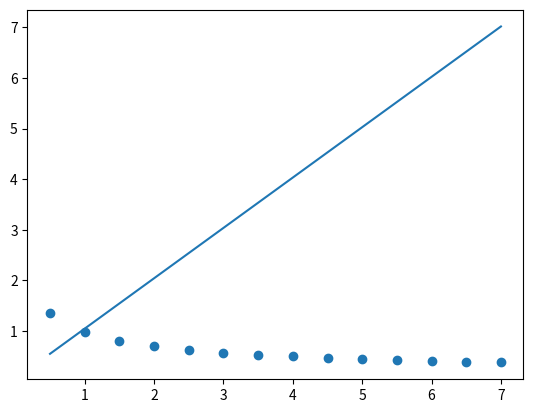

Recreate this plot in Python.
import numpy as np

#BEST_POLY

#FUNC EQUIVALENTE
# 1/y² = 1/a² + 2bx

def best_poly(x, y, grau=1):
    k = grau + 1
    A = [[0 for _ in range(k)] for _ in range(k)]
    B = [sum(y)]
    n = len(x)
    cache = {}
    for i in range(k):
        for j in range(k):
            p=i+j
            if p == 0:
                A[0][0] = n
                continue
            if p not in cache:
                cache[p] = sum([xi ** p for xi in x])
            A[i][j] = cache[p]
        if i > 0:
            B.append(sum([yi * xi ** i for xi, yi in zip(x, y)]))
    return np.linalg.solve(A, B)


def poly(x, coefs):
    s = coefs[0]
    for i, ci in enumerate(coefs[1:], 1):
        s += ci * x ** i
    return s

def build_func(coefs):
    def temp(x):
        return poly(x, coefs)
    return temp


def modelo(x):
    a, b = -10, 10
    erro = a + (b - a) * np.random.random()
    return 2 + 2.34 * x - 1.86 * x ** 2 - 3.21 * x ** 3 + erro


if __name__ == '__main__':
    

    x = [0.5, 1, 1.5, 2, 2.5, 3, 3.5, 4, 4.5, 5, 5.5, 6, 6.5, 7]
    y = [1.36178, 0.98011, 0.80528, 0.69938, 0.62713, 0.57311, 0.5318, 0.49774, 0.46902, 0.44543, 0.42511, 0.40706, 0.391, 0.37879]
    values = [0.7, 1.9, 3.9]

    y_ = 1/np.power(y, 2)
    
    x_ = x

    grau = 1

    coefs = best_poly(x_, y_, grau)

    grau = 1

    a0, a1 = best_poly(x_, y_, grau)

    a = 1/np.sqrt(a0)
    b = a1/2

    p = build_func(coefs)

    n = len(coefs)

    for xi in range(n):
        print(f'a{xi} = [{coefs[xi]}]')

    print(f'a = {a} b = {b}')

    n = len(values)
    for xi in range(n):
        print(f'y(x{xi+1}) = {a/(np.sqrt(1+2*b*(a**2)*values[xi]))}')


    import matplotlib.pyplot as plt

    plt.scatter(x, y)

    t = np.linspace(min(x), max(x), 200)
    pt = [p(ti) for ti in t]

    plt.plot(t, pt)
    plt.savefig('best_poly.png')